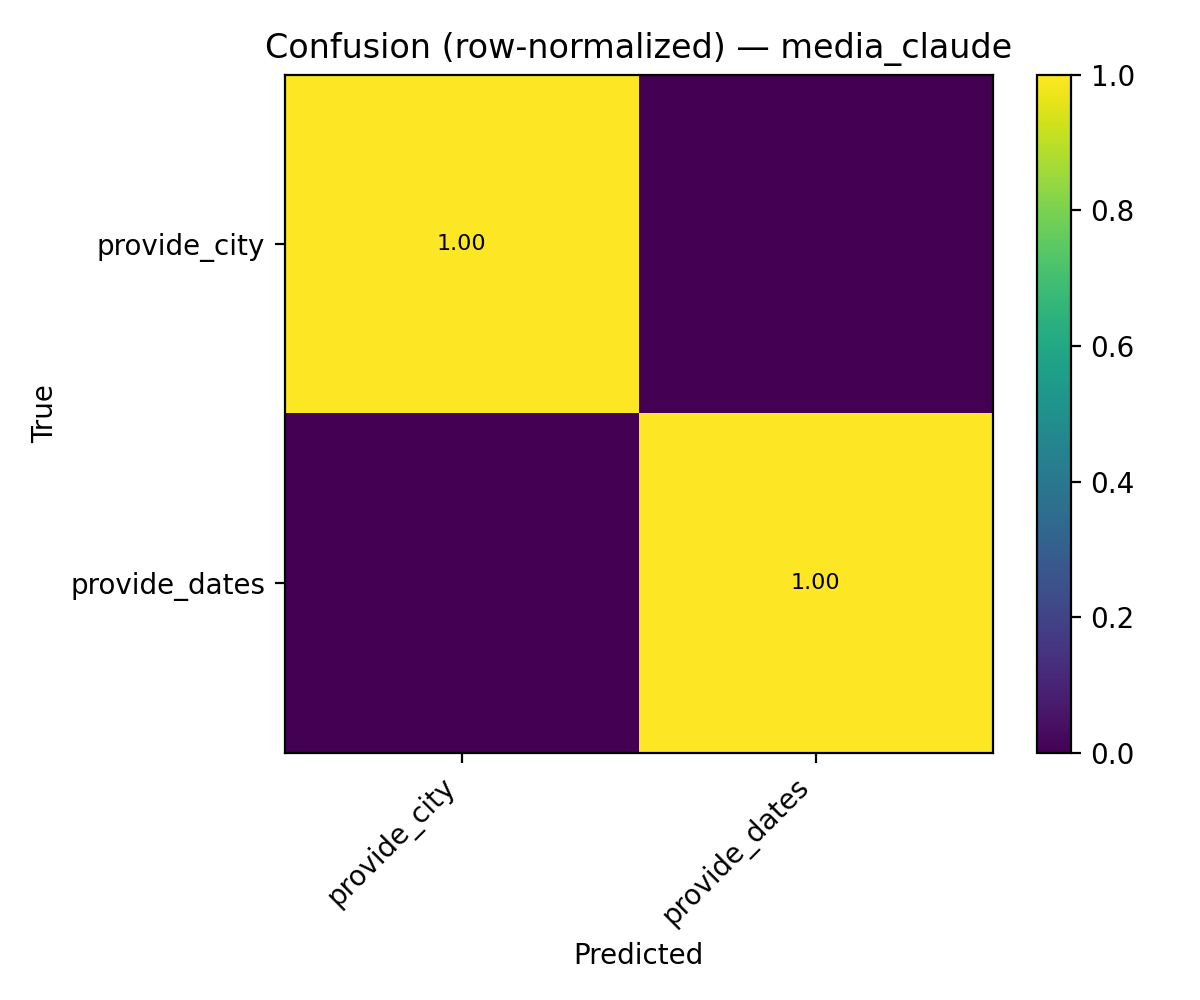

The file beside this chart, header and first rows:
gold, provide_city, provide_dates
provide_city, 8, 0
provide_dates, 0, 9
